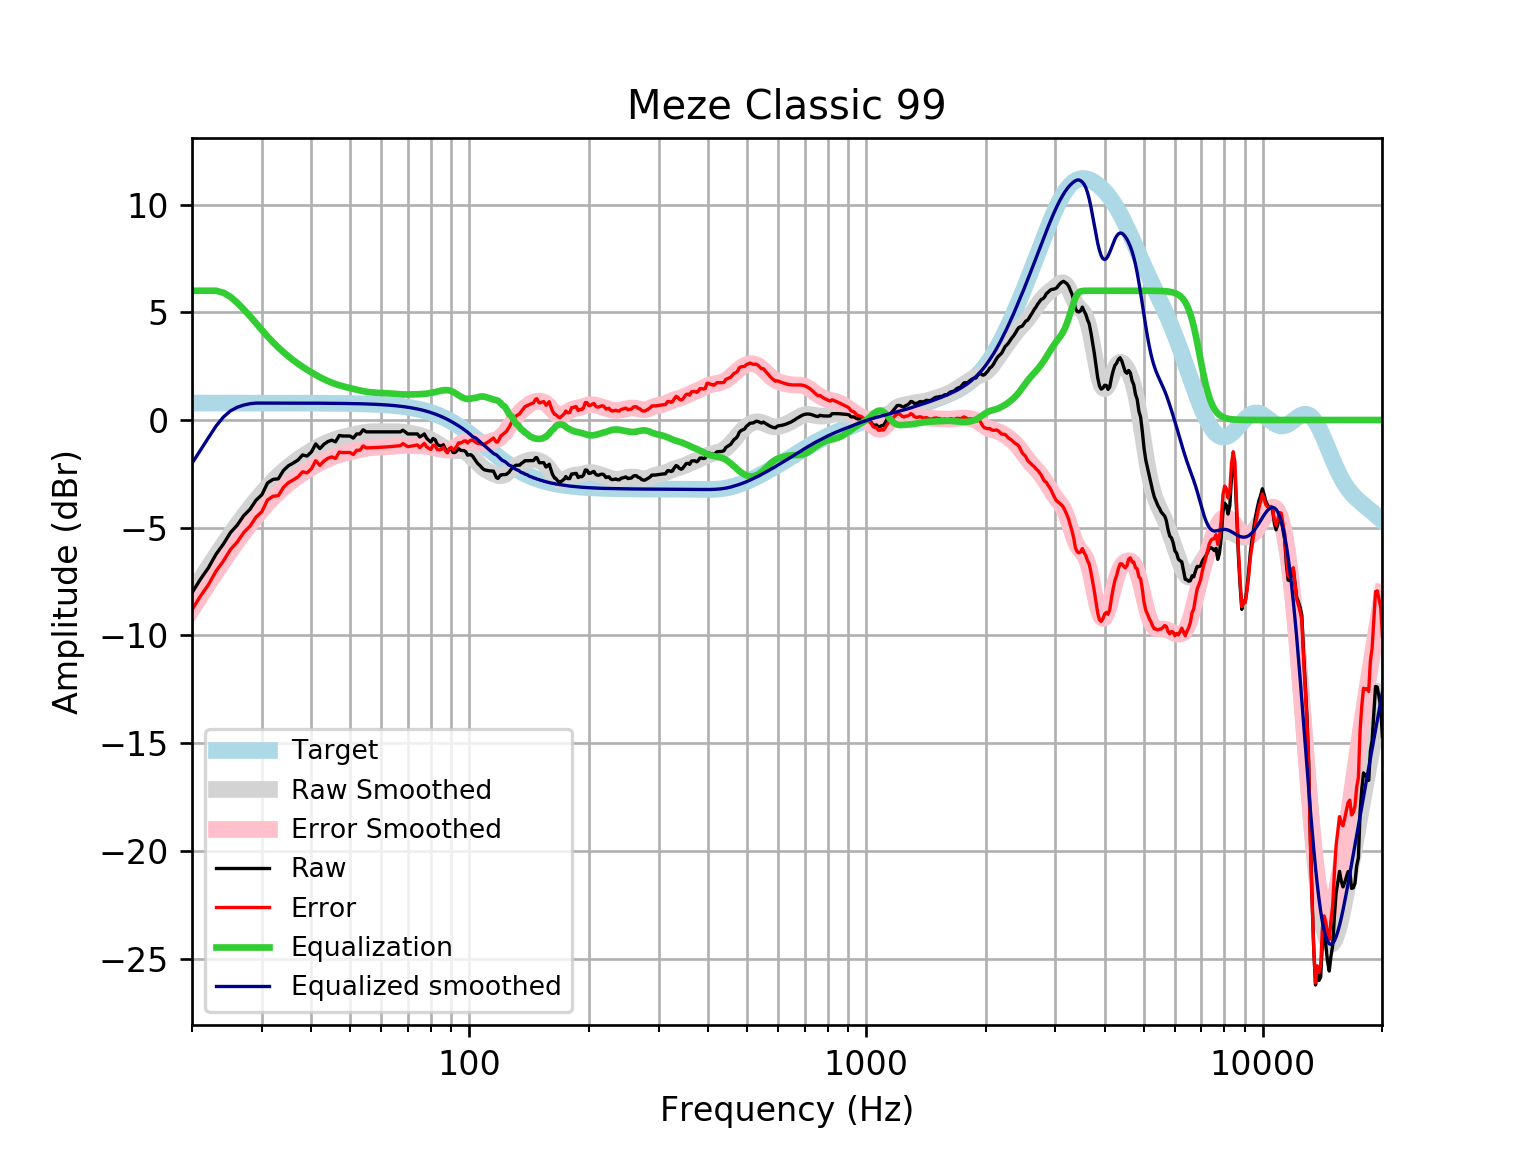

Data behind this chart, as committed beside it:
frequency, raw, error, smoothed, error_smoothed, equalization, equalized_raw, equalized_smoothed, target
20, -8.019, -8.805, -8.011, -8.797, 6, -2.019, -2.011, 0.7859
21, -7.393, -8.179, -7.4, -8.186, 6.0, -1.393, -1.4, 0.7859
22, -6.86, -7.646, -6.822, -7.608, 6, -0.8597, -0.8224, 0.7858
23, -6.226, -7.012, -6.279, -7.065, 6, -0.2259, -0.2787, 0.7858
24, -5.755, -6.541, -5.769, -6.555, 5.907, 0.1516, 0.1382, 0.7858
25, -5.227, -6.012, -5.294, -6.08, 5.717, 0.4904, 0.4233, 0.7857
26, -4.88, -5.666, -4.852, -5.638, 5.443, 0.563, 0.5907, 0.7857
27, -4.439, -5.225, -4.443, -5.228, 5.136, 0.6966, 0.693, 0.7856
28, -4.146, -4.931, -4.064, -4.849, 4.821, 0.6749, 0.7569, 0.7855
29, -3.722, -4.507, -3.713, -4.498, 4.498, 0.7765, 0.7854, 0.7854
30, -3.468, -4.253, -3.39, -4.175, 4.175, 0.7075, 0.7852, 0.7852
31, -2.923, -3.708, -3.095, -3.88, 3.88, 0.957, 0.785, 0.785
32, -2.756, -3.541, -2.826, -3.61, 3.61, 0.8546, 0.7848, 0.7848
33, -2.728, -3.513, -2.582, -3.367, 3.367, 0.6387, 0.7846, 0.7846
34, -2.343, -3.128, -2.364, -3.148, 3.148, 0.8046, 0.7843, 0.7843
35, -2.122, -2.906, -2.167, -2.951, 2.951, 0.8288, 0.7839, 0.7839
36, -1.997, -2.78, -1.991, -2.774, 2.774, 0.7771, 0.7835, 0.7835
37, -1.858, -2.641, -1.831, -2.614, 2.614, 0.756, 0.783, 0.783
38, -1.622, -2.404, -1.685, -2.467, 2.467, 0.8454, 0.7824, 0.7824
39, -1.673, -2.455, -1.551, -2.333, 2.333, 0.6598, 0.7818, 0.7818
40, -1.479, -2.26, -1.428, -2.209, 2.209, 0.7296, 0.781, 0.781
41, -1.11, -1.89, -1.314, -2.094, 2.094, 0.984, 0.7801, 0.7801
42, -1.329, -2.108, -1.21, -1.989, 1.989, 0.6601, 0.7791, 0.7791
43, -1.129, -1.907, -1.115, -1.893, 1.893, 0.7639, 0.778, 0.7779
44, -1.001, -1.778, -1.031, -1.808, 1.808, 0.8069, 0.7766, 0.7766
45, -0.9364, -1.711, -0.9581, -1.733, 1.733, 0.7969, 0.7752, 0.7751
46, -1.014, -1.788, -0.8952, -1.669, 1.669, 0.6544, 0.7735, 0.7734
47, -0.7178, -1.489, -0.8417, -1.613, 1.613, 0.8955, 0.7715, 0.7715
48, -0.7435, -1.513, -0.7957, -1.565, 1.565, 0.8216, 0.7694, 0.7694
49, -0.7435, -1.51, -0.7551, -1.522, 1.522, 0.7786, 0.767, 0.767
50, -0.7435, -1.508, -0.7179, -1.482, 1.482, 0.7386, 0.7643, 0.7642
51, -0.8399, -1.601, -0.6826, -1.444, 1.444, 0.6039, 0.7612, 0.7612
52, -0.6471, -1.405, -0.6491, -1.407, 1.407, 0.7598, 0.7579, 0.7578
53, -0.6471, -1.401, -0.6178, -1.372, 1.372, 0.7248, 0.7541, 0.7541
54, -0.4543, -1.204, -0.5903, -1.34, 1.34, 0.8859, 0.7499, 0.7499
55, -0.5507, -1.296, -0.5681, -1.313, 1.313, 0.7627, 0.7453, 0.7453
56, -0.5507, -1.291, -0.5524, -1.293, 1.293, 0.7419, 0.7402, 0.7401
57, -0.5507, -1.285, -0.5433, -1.278, 1.278, 0.7271, 0.7345, 0.7345
58, -0.5507, -1.279, -0.5398, -1.268, 1.268, 0.7174, 0.7283, 0.7283
59, -0.5507, -1.272, -0.5401, -1.262, 1.262, 0.7109, 0.7215, 0.7215
60, -0.5507, -1.265, -0.5422, -1.256, 1.256, 0.7055, 0.714, 0.714
61, -0.5507, -1.256, -0.5442, -1.25, 1.25, 0.6993, 0.7058, 0.7058
62, -0.5507, -1.248, -0.5449, -1.242, 1.242, 0.6911, 0.6969, 0.6969
63, -0.5507, -1.238, -0.5443, -1.231, 1.231, 0.6807, 0.6871, 0.6871
64, -0.5507, -1.227, -0.5432, -1.22, 1.22, 0.6691, 0.6765, 0.6765
65, -0.5507, -1.216, -0.5431, -1.208, 1.208, 0.6574, 0.665, 0.665
66, -0.5507, -1.203, -0.5454, -1.198, 1.198, 0.6472, 0.6525, 0.6525
67, -0.5507, -1.19, -0.5513, -1.19, 1.19, 0.6397, 0.639, 0.639
68, -0.4739, -1.098, -0.5614, -1.186, 1.186, 0.7119, 0.6244, 0.6244
69, -0.5608, -1.17, -0.5755, -1.184, 1.184, 0.6234, 0.6087, 0.6087
70, -0.6471, -1.239, -0.5929, -1.185, 1.185, 0.5376, 0.5918, 0.5918
71, -0.6471, -1.221, -0.6128, -1.186, 1.186, 0.5393, 0.5736, 0.5736
72, -0.6471, -1.201, -0.6346, -1.189, 1.189, 0.5417, 0.5541, 0.5541
73, -0.6471, -1.18, -0.6581, -1.191, 1.191, 0.5443, 0.5333, 0.5333
74, -0.6471, -1.158, -0.6836, -1.195, 1.195, 0.5475, 0.511, 0.511
75, -0.789, -1.276, -0.7116, -1.199, 1.199, 0.4099, 0.4873, 0.4873
76, -0.7218, -1.184, -0.7429, -1.205, 1.205, 0.4832, 0.462, 0.4621
77, -0.6471, -1.082, -0.7782, -1.213, 1.213, 0.5663, 0.4352, 0.4353
78, -0.8399, -1.247, -0.8178, -1.225, 1.225, 0.3847, 0.4068, 0.4068
79, -0.9385, -1.315, -0.862, -1.239, 1.239, 0.3002, 0.3767, 0.3768
... 553 more rows
